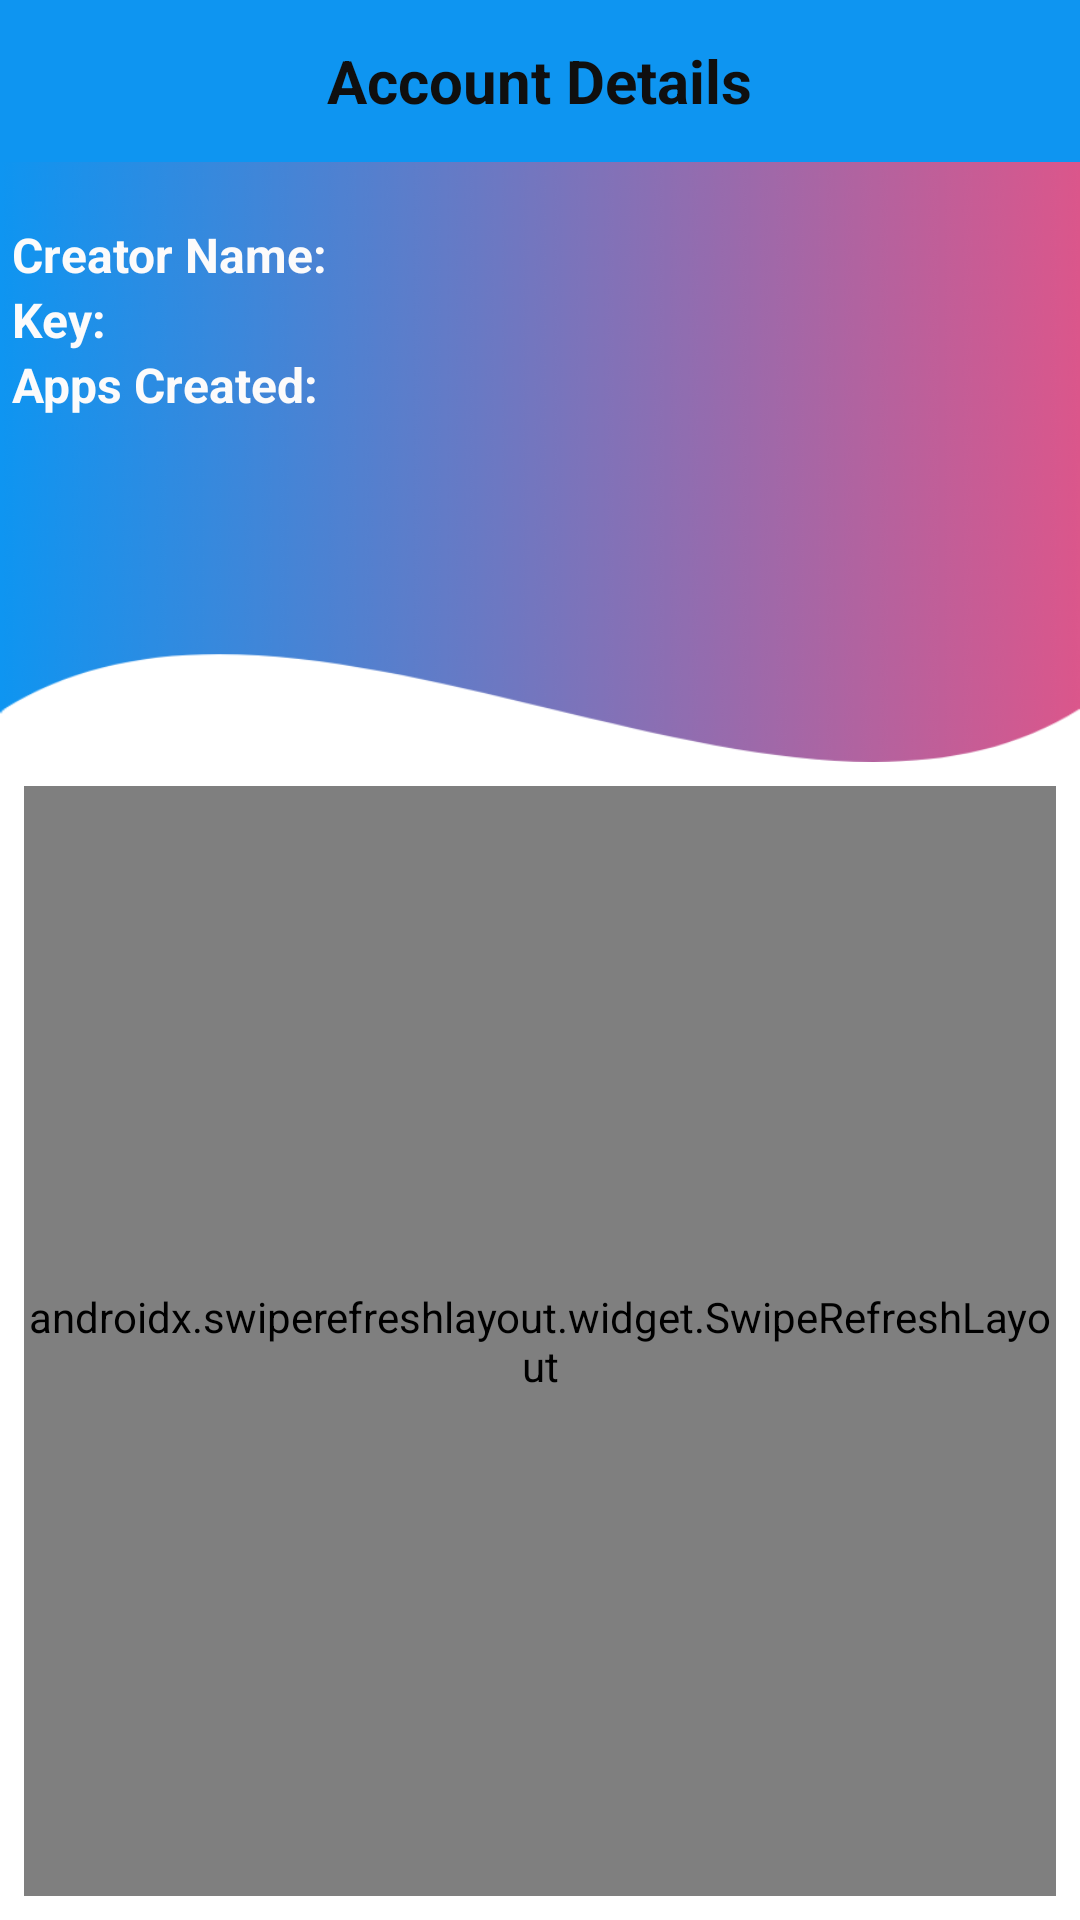

Android layout source for this screen:
<!-- AndroidManifest.xml: application theme AppTheme -->
<!-- res/layout/activity_account.xml -->
<?xml version="1.0" encoding="utf-8"?>
<layout xmlns:android="http://schemas.android.com/apk/res/android"
    xmlns:app="http://schemas.android.com/apk/res-auto"
    xmlns:tools="http://schemas.android.com/tools">

    <androidx.constraintlayout.widget.ConstraintLayout
        android:layout_width="match_parent"
        android:layout_height="match_parent"
        tools:context=".Account.AccountActivity">

        <RelativeLayout
            android:id="@+id/relativeLayout"
            android:layout_width="match_parent"
            android:layout_height="54dp"
            android:background="@color/mainBlue"
            app:layout_constraintLeft_toLeftOf="parent"
            app:layout_constraintRight_toRightOf="parent"
            app:layout_constraintTop_toTopOf="parent">

            <TextView
                android:layout_width="wrap_content"
                android:layout_height="wrap_content"
                android:layout_centerInParent="true"
                android:text="Account Details"
                android:textColor="@color/black"
                android:textSize="20sp"
                android:textStyle="bold">
            </TextView>

            <ImageView
                android:id="@+id/backButton"
                android:layout_width="42dp"
                android:layout_height="42dp"
                android:layout_alignParentLeft="true"
                android:layout_centerVertical="true"
                android:src="@drawable/ic_navigate_before_black_24dp">
            </ImageView>

        </RelativeLayout>

        <RelativeLayout
            android:id="@+id/relativeInfo"
            android:layout_width="0dp"
            android:layout_height="200dp"
            android:background="@drawable/backgroundcurved"
            android:translationY="0dp"
            app:layout_constraintEnd_toEndOf="parent"
            app:layout_constraintStart_toStartOf="parent"
            app:layout_constraintBottom_toTopOf="@id/refreshLayout"
            app:layout_constraintTop_toBottomOf="@+id/relativeLayout">

            <TextView
                android:id="@+id/textViewCreatorName"
                android:layout_width="wrap_content"
                android:layout_height="wrap_content"
                android:layout_marginLeft="4dp"
                android:layout_marginTop="20dp"
                android:text="Creator Name:"
                android:textColor="@color/white"
                android:textSize="16sp"
                android:textStyle="bold">

            </TextView>

            
            
            
            
            
            
            
            
            
            

            

            <TextView
                android:id="@+id/textViewAppCreated"
                android:layout_width="wrap_content"
                android:layout_height="wrap_content"
                android:layout_below="@id/textViewKey"
                android:layout_marginLeft="4dp"
                android:text="Apps Created: "
                android:textColor="@color/white"
                android:textSize="16sp"
                android:textStyle="bold">

            </TextView>

            <TextView
                android:id="@+id/textViewKey"
                android:layout_width="wrap_content"
                android:layout_height="wrap_content"
                android:layout_below="@+id/textViewCreatorName"
                android:layout_marginLeft="4dp"
                android:text="Key: "
                android:textColor="@color/white"
                android:textSize="16sp"
                android:textStyle="bold">

            </TextView>

            <TextView
                android:id="@+id/textViewUserKey"
                android:layout_width="150dp"
                android:layout_height="wrap_content"
                android:layout_below="@+id/textViewCreatorName"
                android:layout_toRightOf="@+id/textViewKey"
                android:ellipsize="marquee"
                android:focusable="true"
                android:focusableInTouchMode="true"
                android:marqueeRepeatLimit="marquee_forever"
                android:scrollHorizontally="true"
                android:singleLine="true"
                android:text=""
                android:textColor="@color/white"
                android:textSize="16sp"
                android:textStyle="bold">

            </TextView>


        </RelativeLayout>


        <androidx.swiperefreshlayout.widget.SwipeRefreshLayout
            android:id="@+id/refreshLayout"
            android:layout_width="0dp"
            android:layout_height="0dp"
            android:layout_margin="8dp"
            android:layout_marginTop="8dp"
            android:translationY="0dp"
            app:layout_constraintBottom_toBottomOf="parent"
            app:layout_constraintLeft_toLeftOf="parent"
            app:layout_constraintRight_toRightOf="parent"
            app:layout_constraintTop_toBottomOf="@id/relativeInfo">

            <androidx.recyclerview.widget.RecyclerView
                android:id="@+id/appViewRecycler"
                android:layout_width="match_parent"
                android:layout_height="match_parent"
                tools:listitem="@layout/template1_grid_cell">

            </androidx.recyclerview.widget.RecyclerView>

        </androidx.swiperefreshlayout.widget.SwipeRefreshLayout>

        <ProgressBar
            android:id="@+id/loadingBar"
            android:layout_width="wrap_content"
            android:layout_height="wrap_content"
            android:visibility="gone"
            app:layout_constraintBottom_toBottomOf="parent"
            app:layout_constraintLeft_toLeftOf="parent"
            app:layout_constraintRight_toRightOf="parent"
            app:layout_constraintTop_toTopOf="parent">

        </ProgressBar>


    </androidx.constraintlayout.widget.ConstraintLayout>

</layout>
<!-- res/layout/template1_grid_cell.xml (included above) -->
<?xml version="1.0" encoding="utf-8"?>
<androidx.cardview.widget.CardView xmlns:android="http://schemas.android.com/apk/res/android"
    xmlns:tools="http://schemas.android.com/tools"
    android:layout_width="match_parent"
    xmlns:app="http://schemas.android.com/apk/res-auto"
    android:id="@+id/template1_list_cardview"
    app:cardElevation="4dp"
    app:cardMaxElevation="6dp"
    app:contentPadding="2dp"
    app:contentPaddingBottom="0dp"
    app:cardUseCompatPadding="true"
    app:cardPreventCornerOverlap="true"
    app:cardBackgroundColor="@color/white"
    android:layout_height="wrap_content"
    android:layout_gravity="center_horizontal"
    android:gravity="center_horizontal"
    tools:targetApi="lollipop">

    <LinearLayout
        android:layout_width="match_parent"
        android:layout_height="wrap_content"
        android:orientation="vertical"
        android:layout_gravity="center"
        android:gravity="center_horizontal">
        <ImageView
            android:id="@+id/itemImage"
            android:src="@drawable/app_item_sample"
            android:layout_width="100dp"
            android:layout_height="100dp"/>
        <TextView
            android:id="@+id/itemTitle"
            android:layout_width="wrap_content"
            android:layout_height="wrap_content"
            android:text="EXAMPLE"
            android:textStyle="bold"
            android:textSize="15sp"
            android:textColor="@color/black"/>
    </LinearLayout>
</androidx.cardview.widget.CardView>
<!-- resources referenced by this layout -->
<resources>
  <color name="black">#0F0F0F</color>
  <color name="mainBlue">#0E95F1</color>
  <color name="white">#FCFBFB</color>
  <!-- drawable app_item_sample: jpg bitmap (drawable, 9867 bytes) -->
  <!-- drawable backgroundcurved: png bitmap (drawable, 30465 bytes) -->
  <style name="AppTheme" parent="Theme.MaterialComponents.Light.NoActionBar">
          
          <item name="colorPrimary">@color/colorPrimary</item>
          <item name="colorPrimaryDark">@color/colorPrimaryDark</item>
          <item name="colorAccent">@color/colorAccent</item>
          <item name="android:textColorHint">@color/mainBlue</item>
  
  
  
  
      </style>
  <color name="colorPrimary">#0E95F1</color>
  <color name="colorPrimaryDark">#0B4398</color>
  <color name="colorAccent">#CC1454</color>
</resources>
